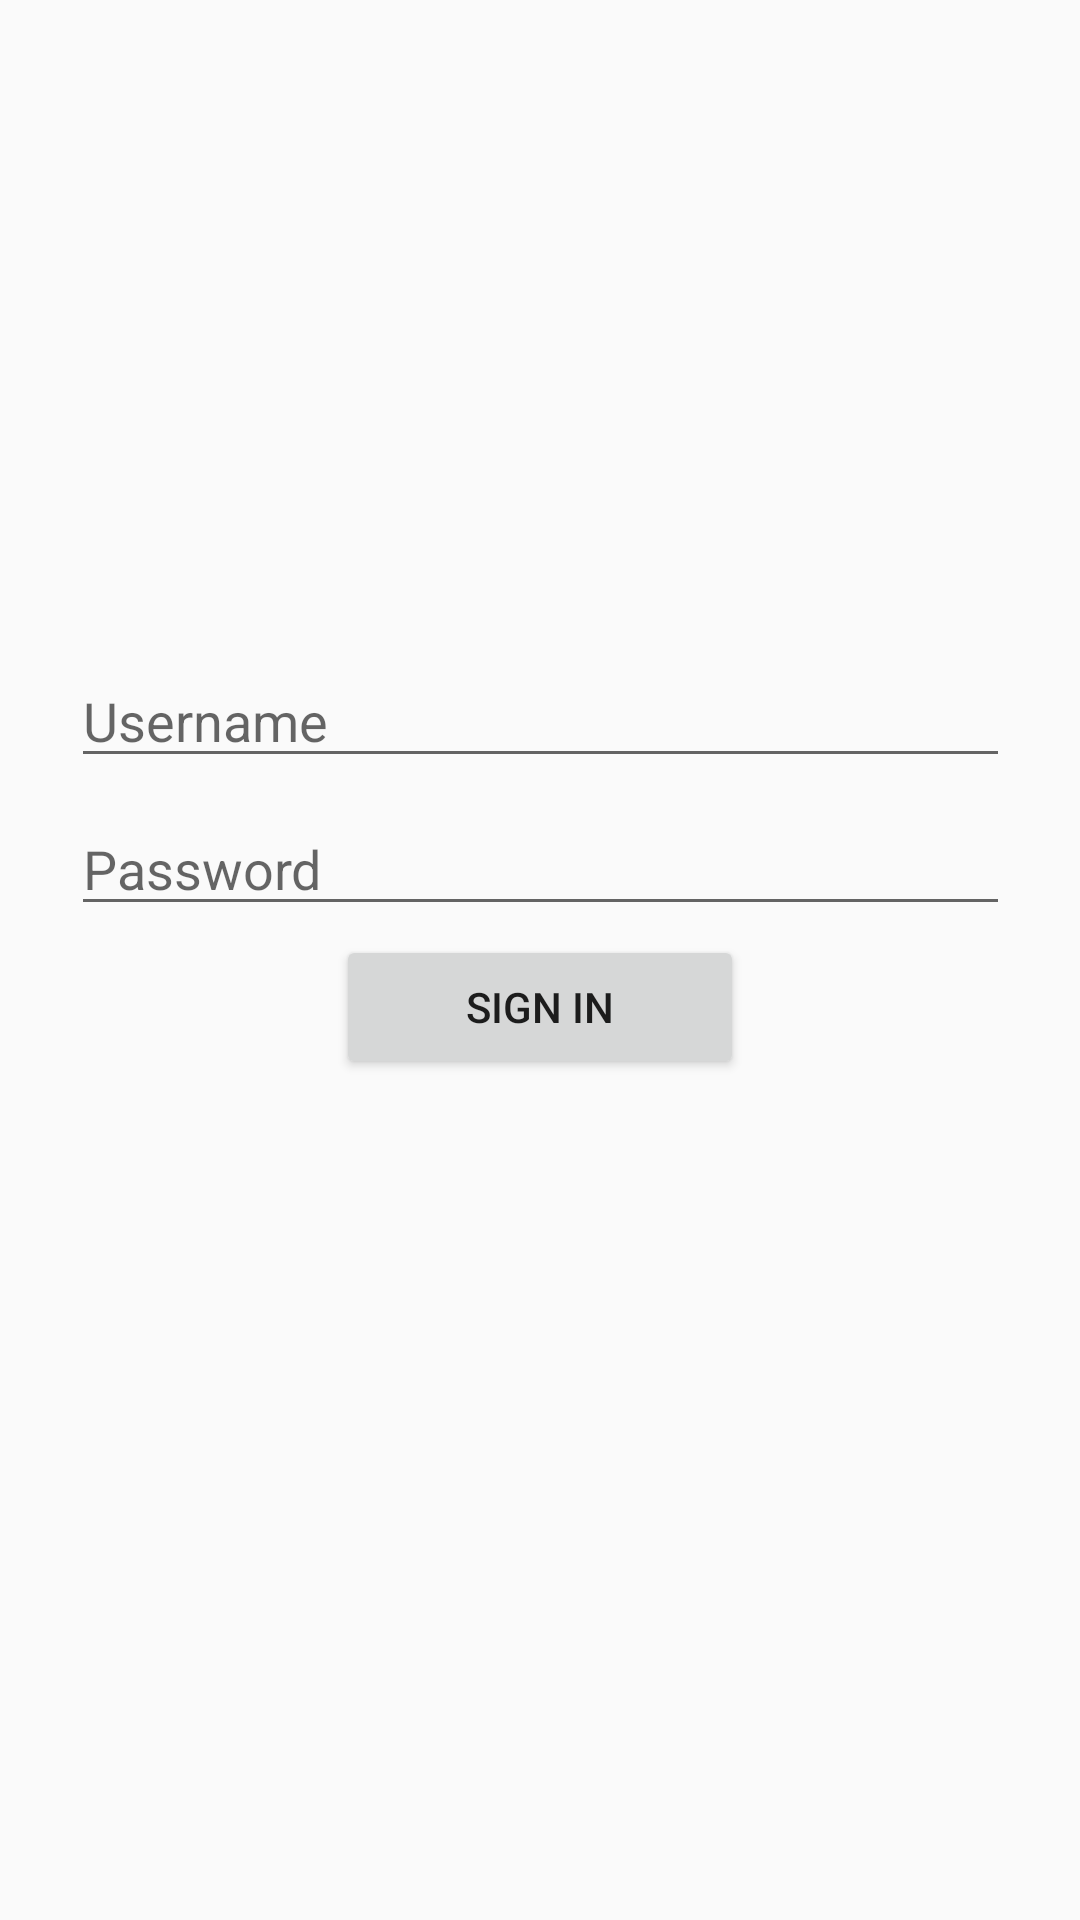

Layout XML and referenced resources for this Android screen:
<!-- AndroidManifest.xml: application theme AppTheme -->
<!-- res/layout/activity_login.xml -->
<?xml version="1.0" encoding="utf-8"?>
<android.support.constraint.ConstraintLayout
    xmlns:android="http://schemas.android.com/apk/res/android"
    xmlns:app="http://schemas.android.com/apk/res-auto"
    xmlns:tools="http://schemas.android.com/tools"
    android:layout_width="match_parent"
    android:layout_height="match_parent"
    tools:context="com.anthonyestacado.mytasks.loginview.LoginScreenActivity">

    <Button
        android:id="@+id/signInButton"
        android:layout_width="136dp"
        android:layout_height="wrap_content"
        android:layout_marginBottom="228dp"
        android:layout_marginEnd="8dp"
        android:layout_marginStart="8dp"
        android:layout_marginTop="1dp"
        android:text="@string/button_signin_text"
        app:layout_constraintBottom_toBottomOf="parent"
        app:layout_constraintEnd_toEndOf="parent"
        app:layout_constraintStart_toStartOf="parent"
        app:layout_constraintTop_toBottomOf="@+id/passwordTextBox"
        app:layout_constraintVertical_bias="0.036" />

    <EditText
        android:id="@+id/usernameTextBox"
        android:layout_width="313dp"
        android:layout_height="wrap_content"
        android:layout_marginEnd="8dp"
        android:layout_marginStart="8dp"
        android:layout_marginTop="8dp"
        android:ems="10"
        android:hint="@string/username_edittext_hint"
        android:inputType="textPersonName"
        app:layout_constraintEnd_toEndOf="parent"
        app:layout_constraintStart_toStartOf="parent"
        app:layout_constraintTop_toBottomOf="@+id/imageView" />

    <EditText
        android:id="@+id/passwordTextBox"
        android:layout_width="313dp"
        android:layout_height="wrap_content"
        android:layout_marginEnd="8dp"
        android:layout_marginStart="8dp"
        android:layout_marginTop="8dp"
        android:ems="10"
        android:hint="@string/password_edittext_hint"
        android:inputType="textPassword"
        app:layout_constraintEnd_toEndOf="parent"
        app:layout_constraintStart_toStartOf="parent"
        app:layout_constraintTop_toBottomOf="@+id/usernameTextBox" />

    <ImageView
        android:id="@+id/imageView"
        android:layout_width="92dp"
        android:layout_height="90dp"
        android:layout_marginEnd="8dp"
        android:layout_marginStart="8dp"
        android:layout_marginTop="120dp"
        app:layout_constraintEnd_toEndOf="parent"
        app:layout_constraintStart_toStartOf="parent"
        app:layout_constraintTop_toTopOf="parent"
        app:srcCompat="@drawable/ic_launcher" />
    
</android.support.constraint.ConstraintLayout>
<!-- resources referenced by this layout -->
<resources>
  <!-- drawable ic_launcher: png bitmap (mipmap-hdpi, 1556 bytes) -->
  <string name="button_signin_text">Sign in</string>
  <string name="password_edittext_hint">Password</string>
  <string name="username_edittext_hint">Username</string>
  <style name="AppTheme" parent="Theme.AppCompat.Light.DarkActionBar">
          
          <item name="colorPrimary">@color/colorPrimary</item>
          <item name="colorPrimaryDark">@color/colorPrimaryDark</item>
          <item name="colorAccent">@color/colorAccent</item>
      </style>
  <color name="colorPrimary">#3F51B5</color>
  <color name="colorPrimaryDark">#303F9F</color>
  <color name="colorAccent">#FF4081</color>
</resources>
